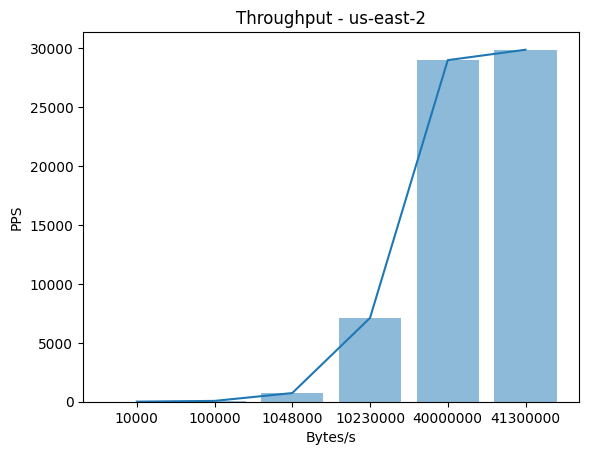

This chart was generated by the following Python code:
import matplotlib.pyplot as plt; plt.rcdefaults()
import numpy as np
import matplotlib.pyplot as plt

objects = ('10000','100000','1048000','10230000','40000000','41300000')
y_pos = np.arange(len(objects))
performance = [7.01,69.23,736.19, 7110.11,28981.65, 29865.24]
plt.bar(y_pos, performance, align='center', alpha=0.5)
plt.xticks(y_pos, objects)
plt.ylabel('Time')
plt.title('us-east-2')
plt.show()

import matplotlib.pyplot as plt

plt.plot(objects,performance)
plt.title('Throughput - us-east-2')
plt.xlabel('Bytes/s')
plt.ylabel('PPS')
plt.show()

"""








1603168394.6725395
1603168394.6862798

1603168394.6116283
1603168394.63283

1603168394.590597
1603168394.5971508

1603168394.6025865
1603168394.6148098


1603168394.5829484
1603168394.6023405"""